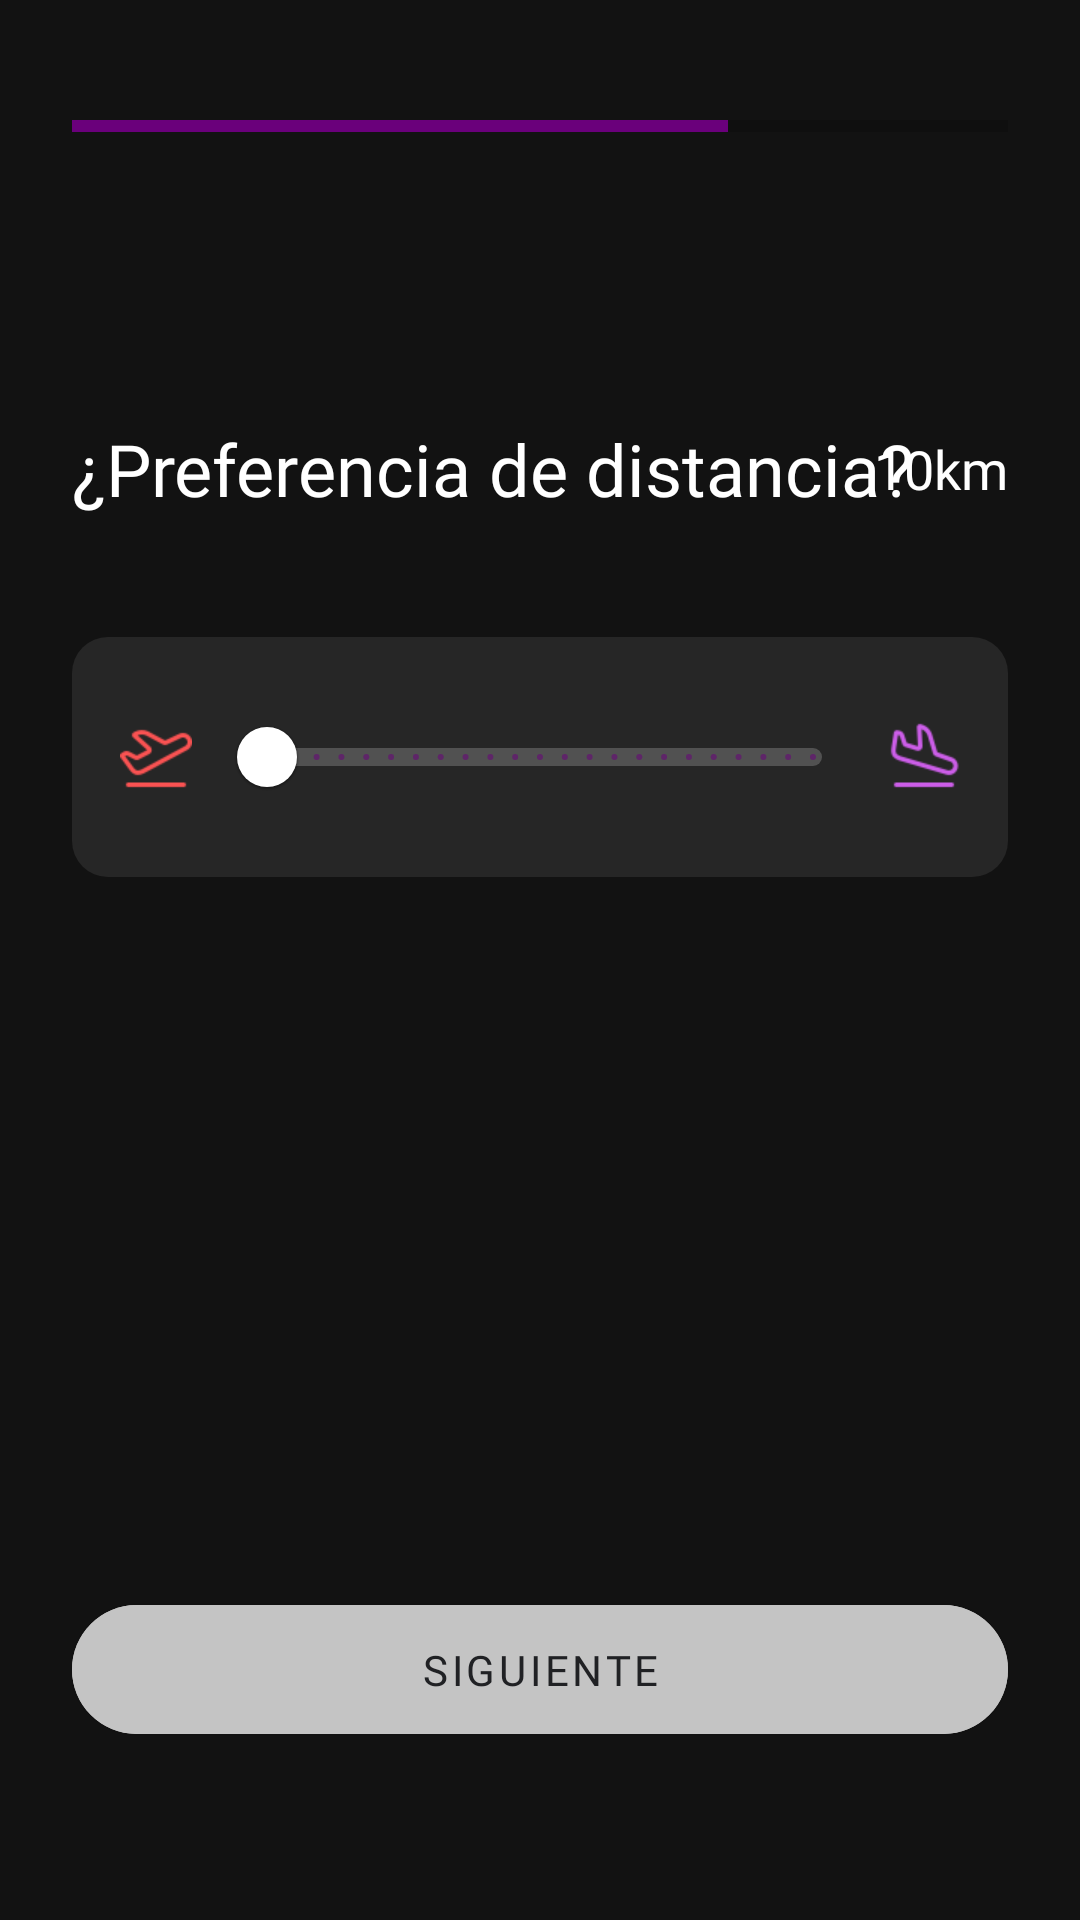

Reconstruct the res/layout file that produces this screen, plus the resources it refers to.
<!-- AndroidManifest.xml: application theme Theme.Linder -->
<!-- res/layout/fragment_reg7_distance.xml -->
<?xml version="1.0" encoding="utf-8"?>
<androidx.constraintlayout.widget.ConstraintLayout xmlns:android="http://schemas.android.com/apk/res/android"
    xmlns:app="http://schemas.android.com/apk/res-auto"
    android:layout_width="match_parent"
    android:layout_height="match_parent"
    android:background="#121212"
    android:padding="24dp"
    android:clickable="true"
    android:focusable="true">

    <ProgressBar
        android:id="@+id/progressBar"
        style="?android:attr/progressBarStyleHorizontal"
        android:layout_width="match_parent"
        android:layout_height="4dp"
        android:layout_marginTop="16dp"
        android:progress="70"
        android:progressTint="@color/linder_purple"
        app:layout_constraintTop_toTopOf="parent" />

    <ImageButton
        android:id="@+id/btn_back"
        android:layout_width="48dp"
        android:layout_height="48dp"
        android:layout_marginTop="16dp"
        android:background="?attr/selectableItemBackgroundBorderless"
        android:src="@drawable/ic_back_arrow"
        app:layout_constraintStart_toStartOf="parent"
        app:layout_constraintTop_toBottomOf="@id/progressBar"
        app:tint="@color/white" />

    <TextView
        android:id="@+id/tv_title_distance"
        android:layout_width="wrap_content"
        android:layout_height="wrap_content"
        android:layout_marginTop="32dp"
        android:fontFamily="@font/trirong"
        android:text="¿Preferencia de distancia?"
        android:textColor="@color/white"
        android:textSize="24sp"
        app:layout_constraintStart_toStartOf="parent"
        app:layout_constraintTop_toBottomOf="@id/btn_back" />

    <TextView
        android:id="@+id/tv_distance_value"
        android:layout_width="wrap_content"
        android:layout_height="wrap_content"
        android:fontFamily="@font/nunito"
        android:text="10km"
        android:textColor="@color/white"
        android:textSize="18sp"
        app:layout_constraintBottom_toBottomOf="@id/tv_title_distance"
        app:layout_constraintEnd_toEndOf="parent"
        app:layout_constraintTop_toTopOf="@id/tv_title_distance" />

    <LinearLayout
        android:layout_width="match_parent"
        android:layout_height="wrap_content"
        android:layout_marginTop="40dp"
        android:gravity="center_vertical"
        android:orientation="horizontal"
        android:background="@drawable/bg_distance_container"
        android:padding="16dp"
        app:layout_constraintTop_toBottomOf="@id/tv_title_distance">

        <ImageView
            android:layout_width="24dp"
            android:layout_height="24dp"
            android:src="@drawable/ic_plane_departure"
            app:tint="#FA5252" />

        <com.google.android.material.slider.Slider
            android:id="@+id/slider_distance"
            android:layout_width="0dp"
            android:layout_height="wrap_content"
            android:layout_weight="1"
            android:layout_marginHorizontal="8dp"
            android:valueFrom="10.0"
            android:valueTo="300.0"
            android:stepSize="1.0"
            android:value="10.0"
            app:labelBehavior="gone"
            app:thumbColor="@color/white"
            app:thumbRadius="10dp"
            app:trackHeight="6dp"
            app:trackColorInactive="#33FFFFFF"
            android:progressDrawable="@drawable/slider_gradient_track" />

        <ImageView
            android:layout_width="24dp"
            android:layout_height="24dp"
            android:src="@drawable/ic_plane_arrival"
            app:tint="#CC5DE8" />
    </LinearLayout>

    <com.google.android.material.button.MaterialButton
        android:id="@+id/btn_next_distance"
        android:layout_width="match_parent"
        android:layout_height="55dp"
        android:layout_marginBottom="32dp"
        android:backgroundTint="#C4C4C4"
        android:fontFamily="@font/nunito"
        android:text="SIGUIENTE"
        android:textColor="#202124"
        app:cornerRadius="28dp"
        app:layout_constraintBottom_toBottomOf="parent" />

</androidx.constraintlayout.widget.ConstraintLayout>
<!-- resources referenced by this layout -->
<resources>
  <color name="linder_purple">#6A007B</color>
  <color name="white">#FFFFFFFF</color>
  <!-- drawable bg_distance_container (drawable) -->
  <?xml version="1.0" encoding="utf-8"?>
  <shape xmlns:android="http://schemas.android.com/apk/res/android">
      <solid android:color="#262626" />
      <corners android:radius="12dp" />
  </shape>
  <!-- drawable ic_plane_arrival: png bitmap (drawable, 1161 bytes) -->
  <!-- drawable ic_plane_departure: png bitmap (drawable, 1167 bytes) -->
  <!-- drawable slider_gradient_track (drawable) -->
  <?xml version="1.0" encoding="utf-8"?>
  <layer-list xmlns:android="http://schemas.android.com/apk/res/android">
      <item android:id="@android:id/background">
          <shape>
              <solid android:color="#33FFFFFF" />
              <corners android:radius="4dp" />
          </shape>
      </item>
      <item android:id="@android:id/progress">
          <scale android:scaleWidth="100%">
              <shape>
                  <gradient
                      android:startColor="#FA5252"
                      android:endColor="#CC5DE8"
                      android:angle="0" />
                  <corners android:radius="4dp" />
              </shape>
          </scale>
      </item>
  </layer-list>
  <style name="Theme.Linder" parent="Theme.MaterialComponents.DayNight.NoActionBar">
          <item name="colorPrimary">@color/linder_purple</item>
          <item name="colorPrimaryVariant">#7B1FA2</item>
          <item name="colorOnPrimary">@color/white</item>
  
          <item name="colorSecondary">#03DAC6</item>
          <item name="colorOnSecondary">@color/black</item>
  
          <item name="android:windowBackground">#121212</item>
          <item name="android:statusBarColor">#121212</item>
      </style>
  <color name="black">#FF000000</color>
</resources>
